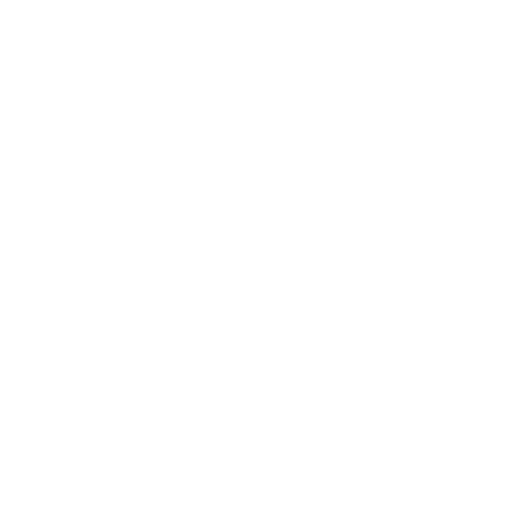
t = 0.00 s
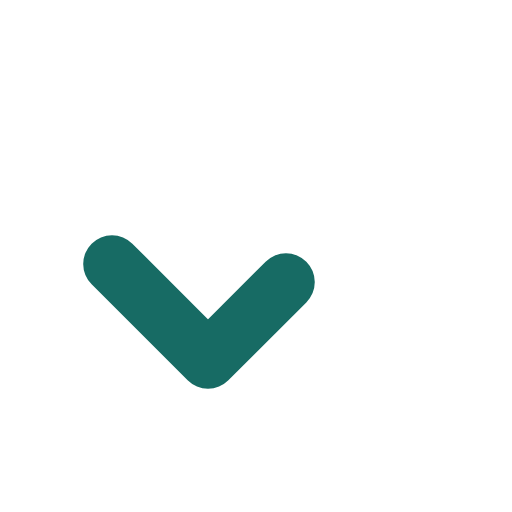
t = 0.08 s
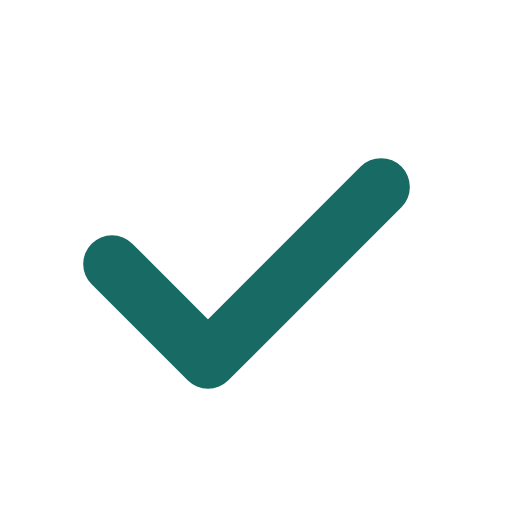
t = 0.16 s
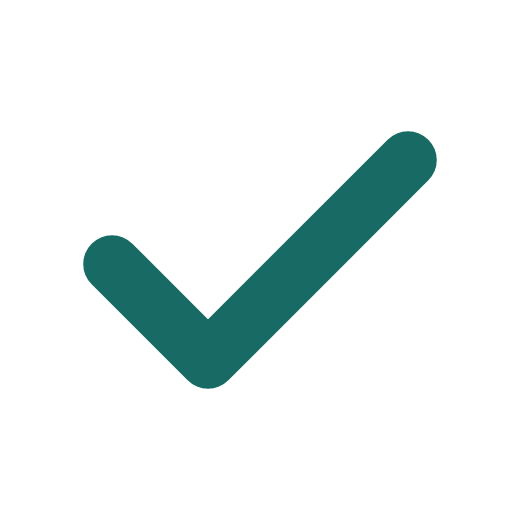
t = 0.24 s
t = 0.31 s: frame unchanged from t = 0.24 s, image omitted
t = 0.40 s: frame unchanged from t = 0.24 s, image omitted

The animated SVG that drew these frames (rendered in a browser with its animation timeline set to each time). Animation: 5 CSS @keyframes rules; one cycle of 0.40 s.

<svg xmlns="http://www.w3.org/2000/svg" width="32" height="32" viewBox="0 0 32 32" class="srm srm-copy-feedback" data-motion="copy-feedback" data-theme="on-light" data-paused="false" data-reduced="false" style="--srm-floor:0.78" color-interpolation="sRGB" focusable="false" role="img" aria-label="复制完成"><title>复制完成</title><style>.srm{overflow:visible}.srm .srm-anim{transform-box:fill-box;transform-origin:center}@keyframes srm13-breathe{0%,100%{opacity:1}50%{opacity:var(--srm-floor,.55)}}@keyframes srm13-seq{0%,25%,100%{opacity:var(--srm-floor,.55)}45%,70%{opacity:1}}@keyframes srm13-pop{from{opacity:.4;transform:scale(.72)}to{opacity:1;transform:none}}@keyframes srm13-fade{from{opacity:0}to{opacity:1}}.srm[data-paused="true"] .srm-anim,[data-motion-paused="true"] .srm .srm-anim{animation-play-state:paused!important}.srm[data-reduced="true"] .srm-anim,[data-motion-reduced="true"] .srm .srm-anim{animation:none!important}.srm[data-reduced="true"] .srm-progress-value,[data-motion-reduced="true"] .srm .srm-progress-value{transition:none!important}@media (prefers-reduced-motion:reduce){.srm .srm-anim{animation:none!important}.srm .srm-progress-value{transition:none!important}}.srm-copy-feedback .srm-check{stroke-dasharray:28;animation:srm13-draw-s 400ms cubic-bezier(.22,.7,.28,1) both}@keyframes srm13-draw-s{from{stroke-dashoffset:28}to{stroke-dashoffset:0}}</style><path class="srm-anim srm-check" d="M7 16.5 L13 22.5 L25.5 10" fill="none" stroke="#176B64" stroke-width="3.6" stroke-linecap="round" stroke-linejoin="round"/></svg>
